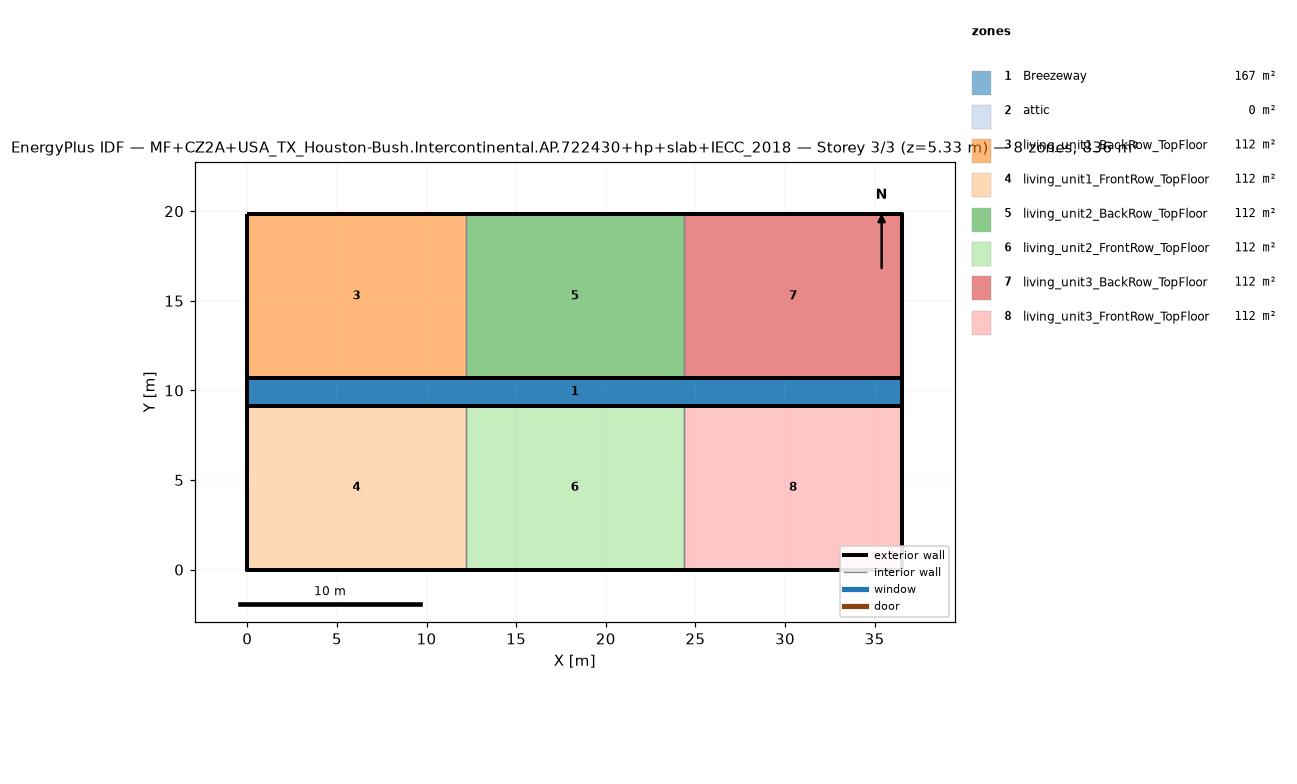
=== STOREY PLAN SPEC (per zone: floor XY polygon, exterior-wall plan segments, windows/doors) ===
zone 1: Breezeway  (167.0 m²)
  floor: (36.54, 9.16) (0.00, 9.16) (0.00, 10.68) (36.54, 10.68)
  floor: (36.54, 9.16) (0.00, 9.16) (0.00, 10.68) (36.54, 10.68)
  floor: (36.54, 9.16) (0.00, 9.16) (0.00, 10.68) (36.54, 10.68)
zone 2: attic  (0.0 m²)
  exterior wall: (36.54, 0.00) – (36.54, 19.84) – (36.54, 9.92)  [29.8 m]
  exterior wall: (0.00, 19.84) – (0.00, 0.00) – (0.00, 9.92)  [29.8 m]
zone 3: living_unit1_BackRow_TopFloor  (111.5 m²)
  floor: (12.18, 10.68) (0.00, 10.68) (0.00, 19.84) (12.18, 19.84)
  exterior wall: (12.18, 19.84) – (0.00, 19.84)  [12.2 m]
  exterior wall: (0.00, 19.84) – (0.00, 10.68)  [9.2 m]
  exterior wall: (0.00, 10.68) – (12.18, 10.68)  [12.2 m]
  interior walls: 1
zone 4: living_unit1_FrontRow_TopFloor  (111.5 m²)
  floor: (12.18, 0.00) (0.00, 0.00) (0.00, 9.16) (12.18, 9.16)
  exterior wall: (0.00, 0.00) – (12.18, 0.00)  [12.2 m]
  exterior wall: (0.00, 9.16) – (0.00, 0.00)  [9.2 m]
  exterior wall: (12.18, 9.16) – (0.00, 9.16)  [12.2 m]
  interior walls: 1
zone 5: living_unit2_BackRow_TopFloor  (111.5 m²)
  floor: (24.36, 10.68) (12.18, 10.68) (12.18, 19.84) (24.36, 19.84)
  exterior wall: (12.18, 10.68) – (24.36, 10.68)  [12.2 m]
  exterior wall: (24.36, 19.84) – (12.18, 19.84)  [12.2 m]
  interior walls: 2
zone 6: living_unit2_FrontRow_TopFloor  (111.5 m²)
  floor: (24.36, 0.00) (12.18, 0.00) (12.18, 9.16) (24.36, 9.16)
  exterior wall: (12.18, 0.00) – (24.36, 0.00)  [12.2 m]
  exterior wall: (24.36, 9.16) – (12.18, 9.16)  [12.2 m]
  interior walls: 2
zone 7: living_unit3_BackRow_TopFloor  (111.5 m²)
  floor: (36.54, 10.68) (24.36, 10.68) (24.36, 19.84) (36.54, 19.84)
  exterior wall: (36.54, 10.68) – (36.54, 19.84)  [9.2 m]
  exterior wall: (36.54, 19.84) – (24.36, 19.84)  [12.2 m]
  exterior wall: (24.36, 10.68) – (36.54, 10.68)  [12.2 m]
  interior walls: 1
zone 8: living_unit3_FrontRow_TopFloor  (111.5 m²)
  floor: (36.54, 0.00) (24.36, 0.00) (24.36, 9.16) (36.54, 9.16)
  exterior wall: (24.36, 0.00) – (36.54, 0.00)  [12.2 m]
  exterior wall: (36.54, 0.00) – (36.54, 9.16)  [9.2 m]
  exterior wall: (36.54, 9.16) – (24.36, 9.16)  [12.2 m]
  interior walls: 1

=== DERIVED (storey summary) ===
Building: MF+CZ2A+USA_TX_Houston-Bush.Intercontinental.AP.722430+hp+slab+IECC_2018
Storey: 3 of 3  (floor level z = 5.33 m)
Storey gross floor area: 836.2 m²
Zones on this storey: 8
  - Breezeway: floor 167.0 m²
  - attic: floor 0.0 m²; exterior wall 59.5 m (81.9 m²); WWR 0.0%
  - living_unit1_BackRow_TopFloor: floor 111.5 m²; exterior wall 33.5 m (86.9 m²); WWR 0.0%
  - living_unit1_FrontRow_TopFloor: floor 111.5 m²; exterior wall 33.5 m (86.9 m²); WWR 0.0%
  - living_unit2_BackRow_TopFloor: floor 111.5 m²; exterior wall 24.4 m (63.1 m²); WWR 0.0%
  - living_unit2_FrontRow_TopFloor: floor 111.5 m²; exterior wall 24.4 m (63.1 m²); WWR 0.0%
  - living_unit3_BackRow_TopFloor: floor 111.5 m²; exterior wall 33.5 m (86.9 m²); WWR 0.0%
  - living_unit3_FrontRow_TopFloor: floor 111.5 m²; exterior wall 33.5 m (86.9 m²); WWR 0.0%
Zone adjacency (shared interzone walls):
  - living_unit1_BackRow_TopFloor ↔ living_unit2_BackRow_TopFloor
  - living_unit1_FrontRow_TopFloor ↔ living_unit2_FrontRow_TopFloor
  - living_unit2_BackRow_TopFloor ↔ living_unit3_BackRow_TopFloor
  - living_unit2_FrontRow_TopFloor ↔ living_unit3_FrontRow_TopFloor